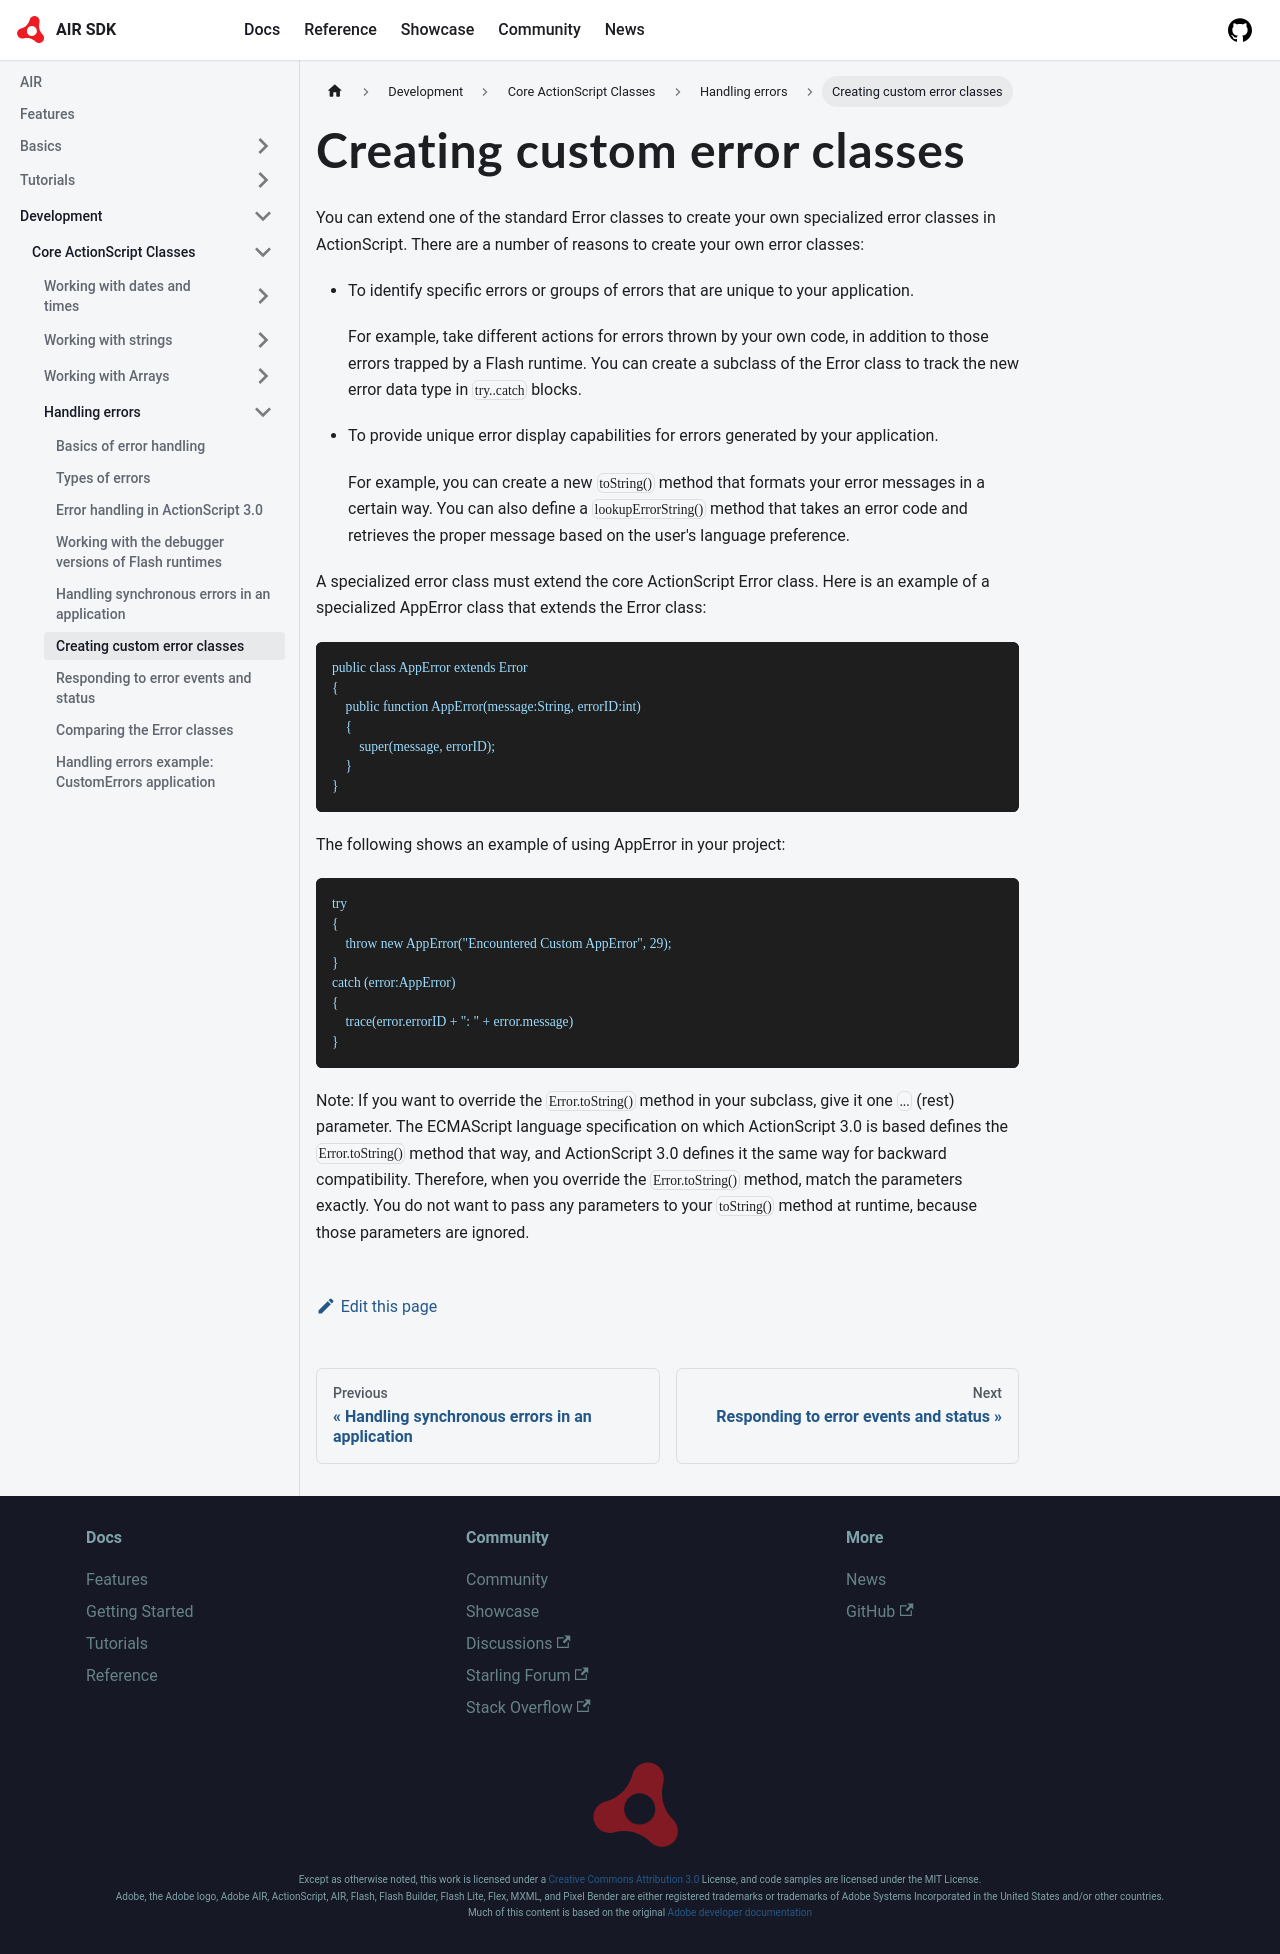

repository: airsdk/airsdk.dev · page: docs/development/core-actionscript-classes/handling-errors/creating-custom-error-classes.html · generator: docusaurus

---
sidebar_position: 6
---

# Creating custom error classes

You can extend one of the standard Error classes to create your own specialized
error classes in ActionScript. There are a number of reasons to create your own
error classes:

- To identify specific errors or groups of errors that are unique to your
  application.

  For example, take different actions for errors thrown by your own code, in
  addition to those errors trapped by a Flash runtime. You can create a subclass
  of the Error class to track the new error data type in `try..catch` blocks.

- To provide unique error display capabilities for errors generated by your
  application.

  For example, you can create a new `toString()` method that formats your error
  messages in a certain way. You can also define a `lookupErrorString()` method
  that takes an error code and retrieves the proper message based on the user's
  language preference.

A specialized error class must extend the core ActionScript Error class. Here is
an example of a specialized AppError class that extends the Error class:

```
public class AppError extends Error
{
    public function AppError(message:String, errorID:int)
    {
        super(message, errorID);
    }
}
```

The following shows an example of using AppError in your project:

```
try
{
    throw new AppError("Encountered Custom AppError", 29);
}
catch (error:AppError)
{
    trace(error.errorID + ": " + error.message)
}
```

Note: If you want to override the `Error.toString()` method in your subclass,
give it one `...` (rest) parameter. The ECMAScript language specification on
which ActionScript 3.0 is based defines the `Error.toString()` method that way,
and ActionScript 3.0 defines it the same way for backward compatibility.
Therefore, when you override the `Error.toString()` method, match the parameters
exactly. You do not want to pass any parameters to your `toString()` method at
runtime, because those parameters are ignored.
